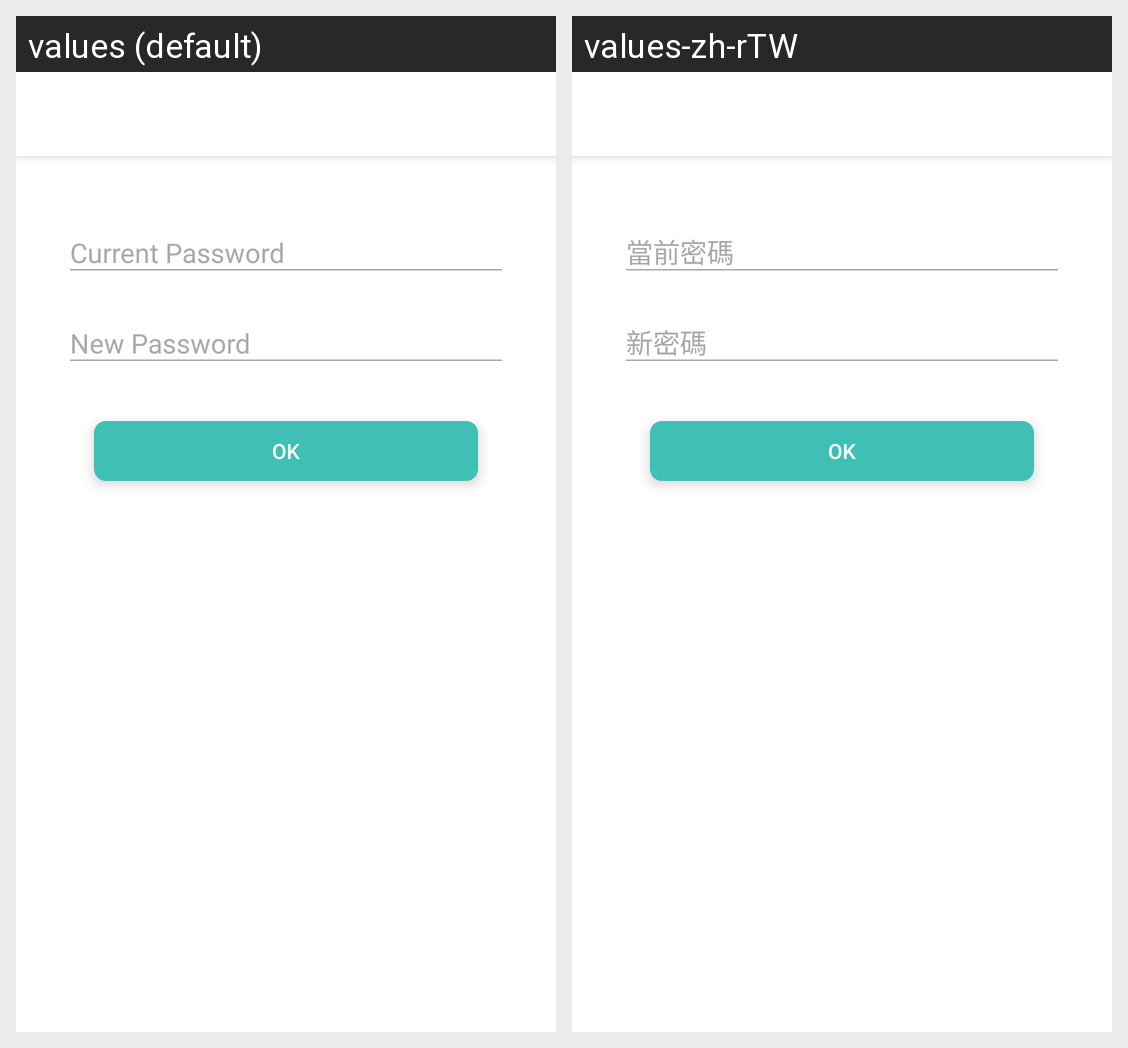

The Android screen above is rendered under two locales of the same app. Produce the string resources it draws, with the default and per-locale values.
Android screen res/layout/fragment_change_password.xml rendered under 2 locales, left to right: values (default), values-zh-rTW. Device: Nexus 5 (rendered at 1080×1920; each locale shown at half size, 540×960, under a caption strip naming it); theme AppTheme.NoActionBar.
Strings drawn on this screen, with the default value and each locale's value (text and hints the layout hard-codes, and strings that could not be matched under every locale, appear in the picture but are not listed):

current_password
  values: Current Password
  values-zh-rTW: 當前密碼

new_password
  values: New Password
  values-zh-rTW: 新密碼
